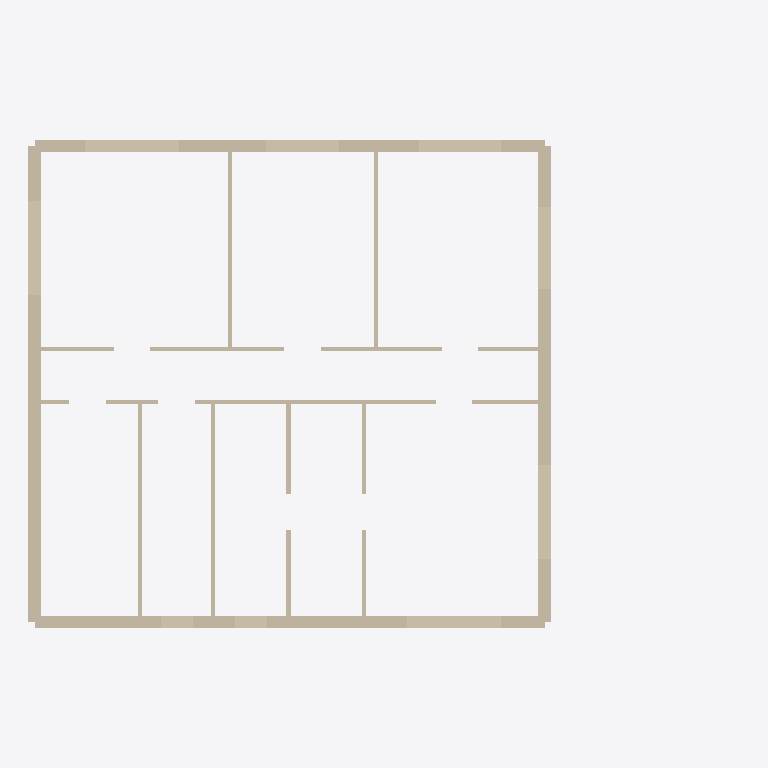
Plan cut of the same IFC building model at storey 'L01' (level 3.30 m, cut at 4.70 m), seen from above with north up, elements coloured by IFC class (only those large enough to see are counted): 28 walls (beige). Cut surfaces are drawn darker.
Extent 17.5 m × 12.0 m × 6.3 m (x, y, z). Storeys (2): L00 at 0.00 m; L01 at 3.30 m. Elements (62): 62 IfcWall.

HEADER;
FILE_DESCRIPTION(('ViewDefinition [CoordinationView]'),'2;1');
FILE_NAME('','2026-09-25T14:22:21',(''),(''),'IfcOpenShell 0.8.5-1c5b825','IfcOpenShell 0.8.5-1c5b825','');
FILE_SCHEMA(('IFC4'));
ENDSEC;
DATA;
#1=IFCPROJECT('2pd8_q56r6lQZIyFzsQC05',$,'Concept bar-1080 (generated, diagnostic)',$,$,$,$,(#10),#5);
#12=IFCSITE('0E3lKXW7TAEhJbJBGV1uDd',$,'Site',$,$,$,$,$,$,$,$,$,$,$);
#13=IFCBUILDING('2iYiZXASX92e5mOg8n0tVP',$,'Building',$,$,$,$,$,$,$,$,$);
#16=IFCBUILDINGSTOREY('1bzawjsO1EHuebDuvyeWpm',$,'L00',$,$,$,$,$,$,0.0);
#18=IFCBUILDINGSTOREY('2pi_$gBin4GB01GtA5jrQY',$,'L01',$,$,$,$,$,$,3300.0);
#871=IFCWALL('3u0xnIj2965Ra3WhQagXOO',$,'L01-W016',$,$,#887,#882,$,$);
#1024=IFCWALL('2zsx44u5jEbxGOjhuw4HsB',$,'L01-W025',$,$,#1040,#1035,$,$);
#905=IFCWALL('0uvVXURyf8$uj2K9XR$YOs',$,'L01-W018',$,$,#921,#916,$,$);
#1058=IFCWALL('16I4MqWcP4JvfEsA9EX8Uo',$,'L01-W027',$,$,#1074,#1069,$,$);
#820=IFCWALL('1VB7eRzk14j9pOKMlUrb0i',$,'L01-W013',$,$,#836,#831,$,$);
#667=IFCWALL('190WAlHOb4KQcqqsbZD1DJ',$,'L01-W004',$,$,#683,#678,$,$);
#854=IFCWALL('0a6NkAeyDAXxodL6MoVCFw',$,'L01-W015',$,$,#870,#865,$,$);
#837=IFCWALL('0vtrlHJirB9fya1dwiloCX',$,'L01-W014',$,$,#853,#848,$,$);
#598=IFCWALL('0NRowqBLr9SPxu0ekzikpu',$,'L01-W000',$,$,#615,#610,$,$);
#633=IFCWALL('0ThDcNggL9wekehE1ozMaL',$,'L01-W002',$,$,#649,#644,$,$);
#650=IFCWALL('2XvBhM3yz3Nec3zHrEebKj',$,'L01-W003',$,$,#666,#661,$,$);
#973=IFCWALL('3Q16ucUVfCrfsc9Nh6umZY',$,'L01-W022',$,$,#989,#984,$,$);
#616=IFCWALL('08ZIspeXX5P97rocpKuWJg',$,'L01-W001',$,$,#632,#627,$,$);
#922=IFCWALL('1dv_m_O816zBVYTLOMLF1Y',$,'L01-W019',$,$,#938,#933,$,$);
#939=IFCWALL('09aSWm9ZP4Mfh$RR2rj7Jn',$,'L01-W020',$,$,#955,#950,$,$);
#956=IFCWALL('0jLHMa$ov0$8Im$nCap5Xr',$,'L01-W021',$,$,#972,#967,$,$);
#1007=IFCWALL('0DL3JxL_b2uPSyBx2LFUnO',$,'L01-W024',$,$,#1023,#1018,$,$);
#990=IFCWALL('3AuATzIrnCmQMuIbPKJ5oU',$,'L01-W023',$,$,#1006,#1001,$,$);
#888=IFCWALL('2$ncjWTWrDOR3Rg2r5sL$_',$,'L01-W017',$,$,#904,#899,$,$);
#1041=IFCWALL('3gvy681N96g8jamwcYcgoD',$,'L01-W026',$,$,#1057,#1052,$,$);
#769=IFCWALL('0_yuHQVU13ixW8yTU0byPD',$,'L01-W010',$,$,#785,#780,$,$);
#752=IFCWALL('3KueymTM1B_9kM7pyliaqb',$,'L01-W009',$,$,#768,#763,$,$);
#803=IFCWALL('1A8LTIJzf7JQ6QMmcGftRn',$,'L01-W012',$,$,#819,#814,$,$);
#786=IFCWALL('0OcDdppVz4Tv_HU$zkQq2O',$,'L01-W011',$,$,#802,#797,$,$);
#718=IFCWALL('2_1XE6$vL6GAkT_5eZhv4F',$,'L01-W007',$,$,#734,#729,$,$);
#735=IFCWALL('2x17TRp5rE$giPDigvVbk0',$,'L01-W008',$,$,#751,#746,$,$);
#684=IFCWALL('1XkA1WR8D4v98V6r27cr0q',$,'L01-W005',$,$,#700,#695,$,$);
#701=IFCWALL('0hbITlkTj4ABJb_yesRsaK',$,'L01-W006',$,$,#717,#712,$,$);
ENDSEC;
